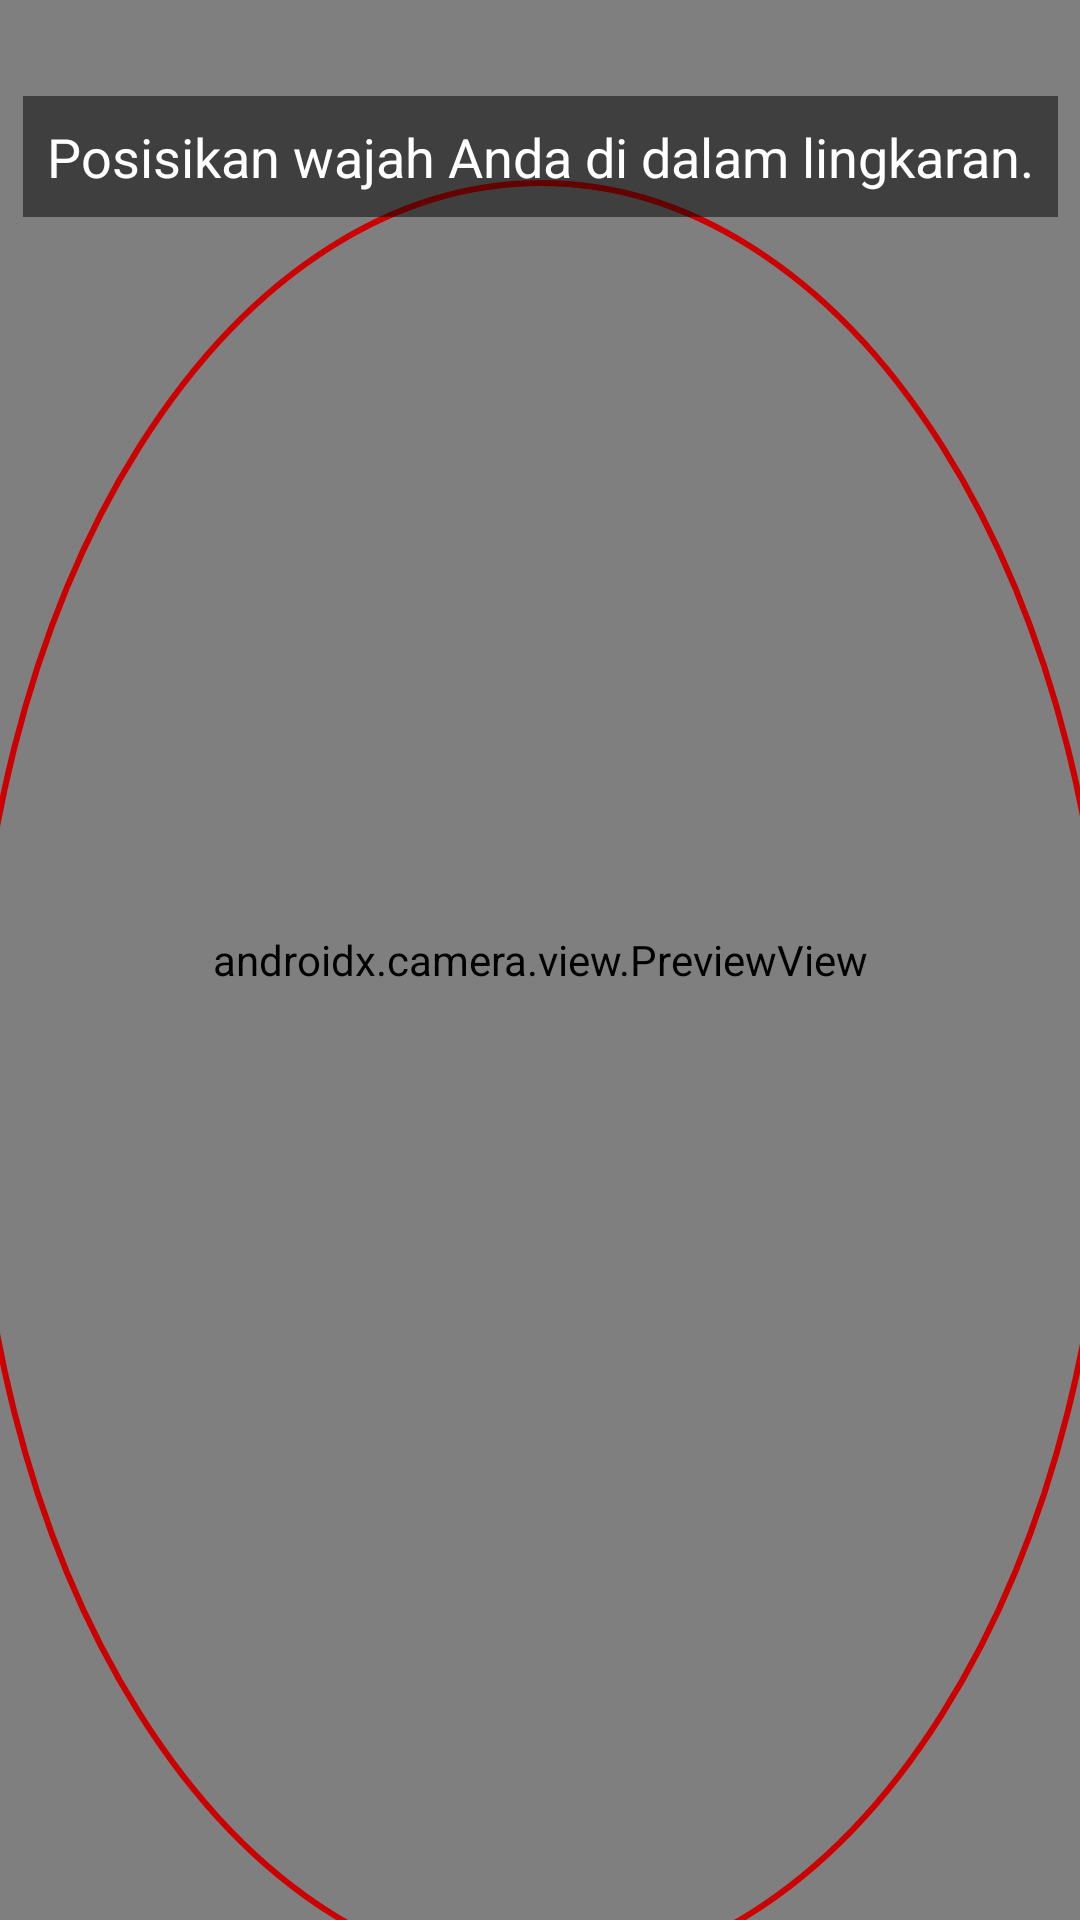

Reconstruct the res/layout file that produces this screen, plus the resources it refers to.
<!-- AndroidManifest.xml: application theme Theme.PresensiSiswaInformatikaByFahmi -->
<!-- res/layout/activity_face_recognition_login.xml -->
<?xml version="1.0" encoding="utf-8"?>
<androidx.constraintlayout.widget.ConstraintLayout xmlns:android="http://schemas.android.com/apk/res/android"
    xmlns:app="http://schemas.android.com/apk/res-auto"
    xmlns:tools="http://schemas.android.com/tools"
    android:layout_width="match_parent"
    android:layout_height="match_parent"
    tools:context=".login_register.FaceRecognitionLoginActivity">



    
    <androidx.camera.view.PreviewView
        android:id="@+id/previewViewLogin"
        android:layout_width="0dp"
        android:layout_height="0dp"
        app:layout_constraintTop_toTopOf="parent"
        app:layout_constraintBottom_toBottomOf="parent"
        app:layout_constraintStart_toStartOf="parent"
        app:layout_constraintEnd_toEndOf="parent" />

    
    <View
        android:id="@+id/faceGuideOverlay"
        android:layout_width="380dp"
        android:layout_height="600dp"
        android:background="@drawable/face_overlay_circle"
        android:layout_marginTop="80dp"
        app:layout_constraintTop_toTopOf="parent"
        app:layout_constraintBottom_toBottomOf="parent"
        app:layout_constraintStart_toStartOf="parent"
        app:layout_constraintEnd_toEndOf="parent" />



    
    <TextView
        android:id="@+id/tvFaceFeedbackLogin"
        android:layout_width="wrap_content"
        android:layout_height="wrap_content"
        android:layout_marginTop="32dp"
        android:background="#80000000"
        android:padding="8dp"
        android:text="Posisikan wajah Anda di dalam lingkaran."
        android:textColor="@android:color/white"
        android:textSize="18sp"
        app:layout_constraintTop_toTopOf="parent"
        app:layout_constraintStart_toStartOf="parent"
        app:layout_constraintEnd_toEndOf="parent" />

</androidx.constraintlayout.widget.ConstraintLayout>
<!-- resources referenced by this layout -->
<resources>
  <!-- drawable face_overlay_circle (drawable) -->
  <?xml version="1.0" encoding="utf-8"?>
  <shape xmlns:android="http://schemas.android.com/apk/res/android"
      android:shape="oval">
      <stroke
          android:width="2dp"
          android:color="@android:color/holo_red_dark" />
      <size
          android:width="250dp"
          android:height="400dp" />
  </shape>
  <style name="Theme.PresensiSiswaInformatikaByFahmi" parent="Theme.MaterialComponents.DayNight.NoActionBar.Bridge">
          
          <item name="colorPrimary">#4F46E5</item> 
          <item name="colorPrimaryVariant">#4338CA</item> 
          <item name="colorOnPrimary">#FFFFFF</item> 
  
          
          <item name="colorSecondary">#14B8A6</item> 
          <item name="colorSecondaryVariant">#0D9488</item>
          <item name="colorOnSecondary">#FFFFFF</item>
  
          
          <item name="android:windowBackground">#FFFFFF</item>
          <item name="colorSurface">#FFFFFF</item>
          <item name="colorOnSurface">#1E293B</item> 
  
          
          <item name="android:statusBarColor">?attr/colorPrimaryVariant</item>
      </style>
</resources>
